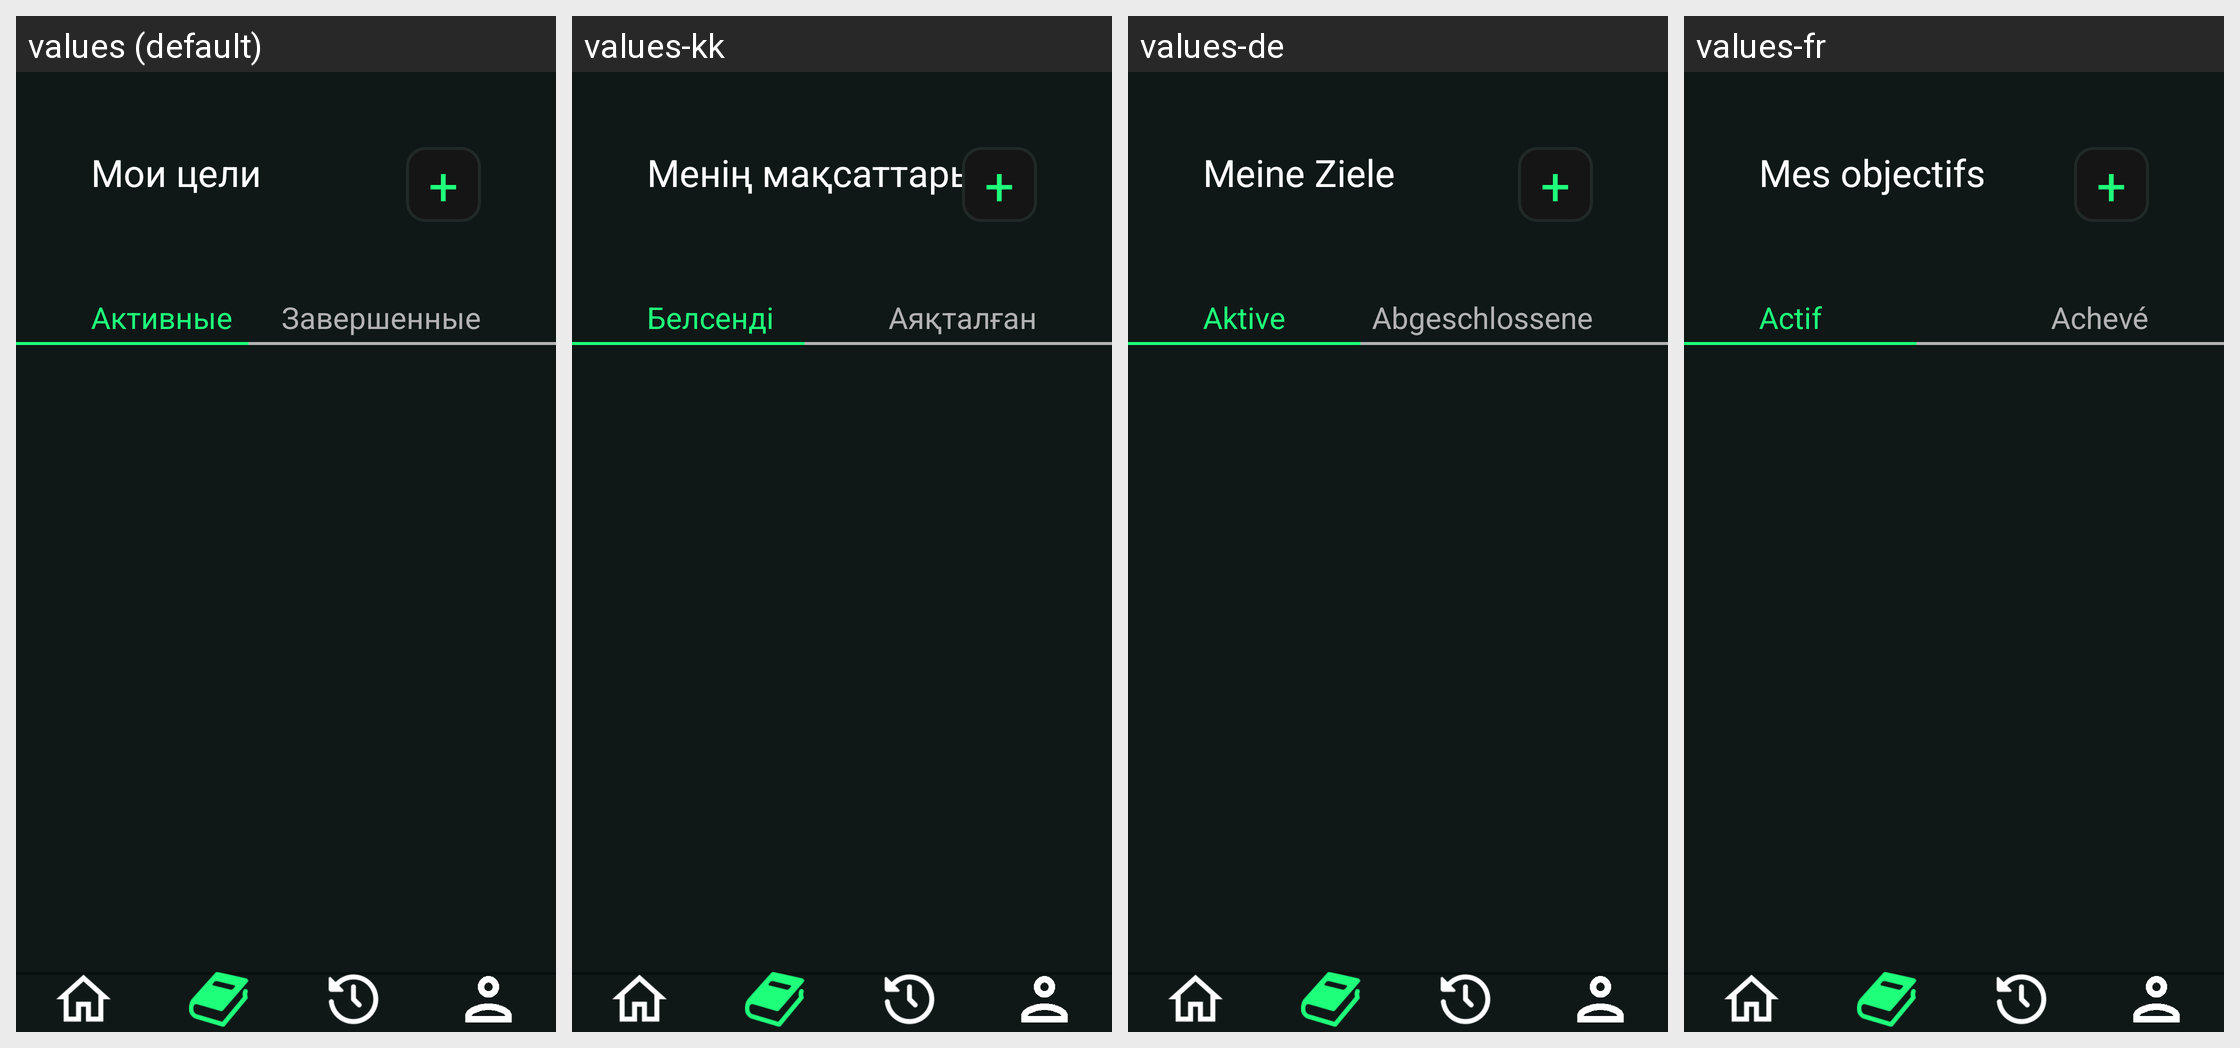

Translations of the strings shown on this Android screen, per locale in the grid:
Android screen res/layout/activity_my_goals.xml rendered under 4 locales, left to right: values (default), values-kk, values-de, values-fr. Device: Nexus 5 (rendered at 1080×1920; each locale shown at half size, 540×960, under a caption strip naming it); theme Theme.Planova.
Other locales in the repository, not shown: values-en.
Strings drawn on this screen, with the default value and each locale's value (text and hints the layout hard-codes, and strings that could not be matched under every locale, appear in the picture but are not listed):

my_purpose
  values: Мои цели
  values-kk: Менің мақсаттарым
  values-de: Meine Ziele
  values-fr: Mes objectifs

plus
  values: +
  values-kk: +
  values-de: +
  values-fr: +

actives
  values: Активные
  values-kk: Белсенді
  values-de: Aktive
  values-fr: Actif

unactives
  values: Завершенные
  values-kk: Аяқталған
  values-de: Abgeschlossene
  values-fr: Achevé
